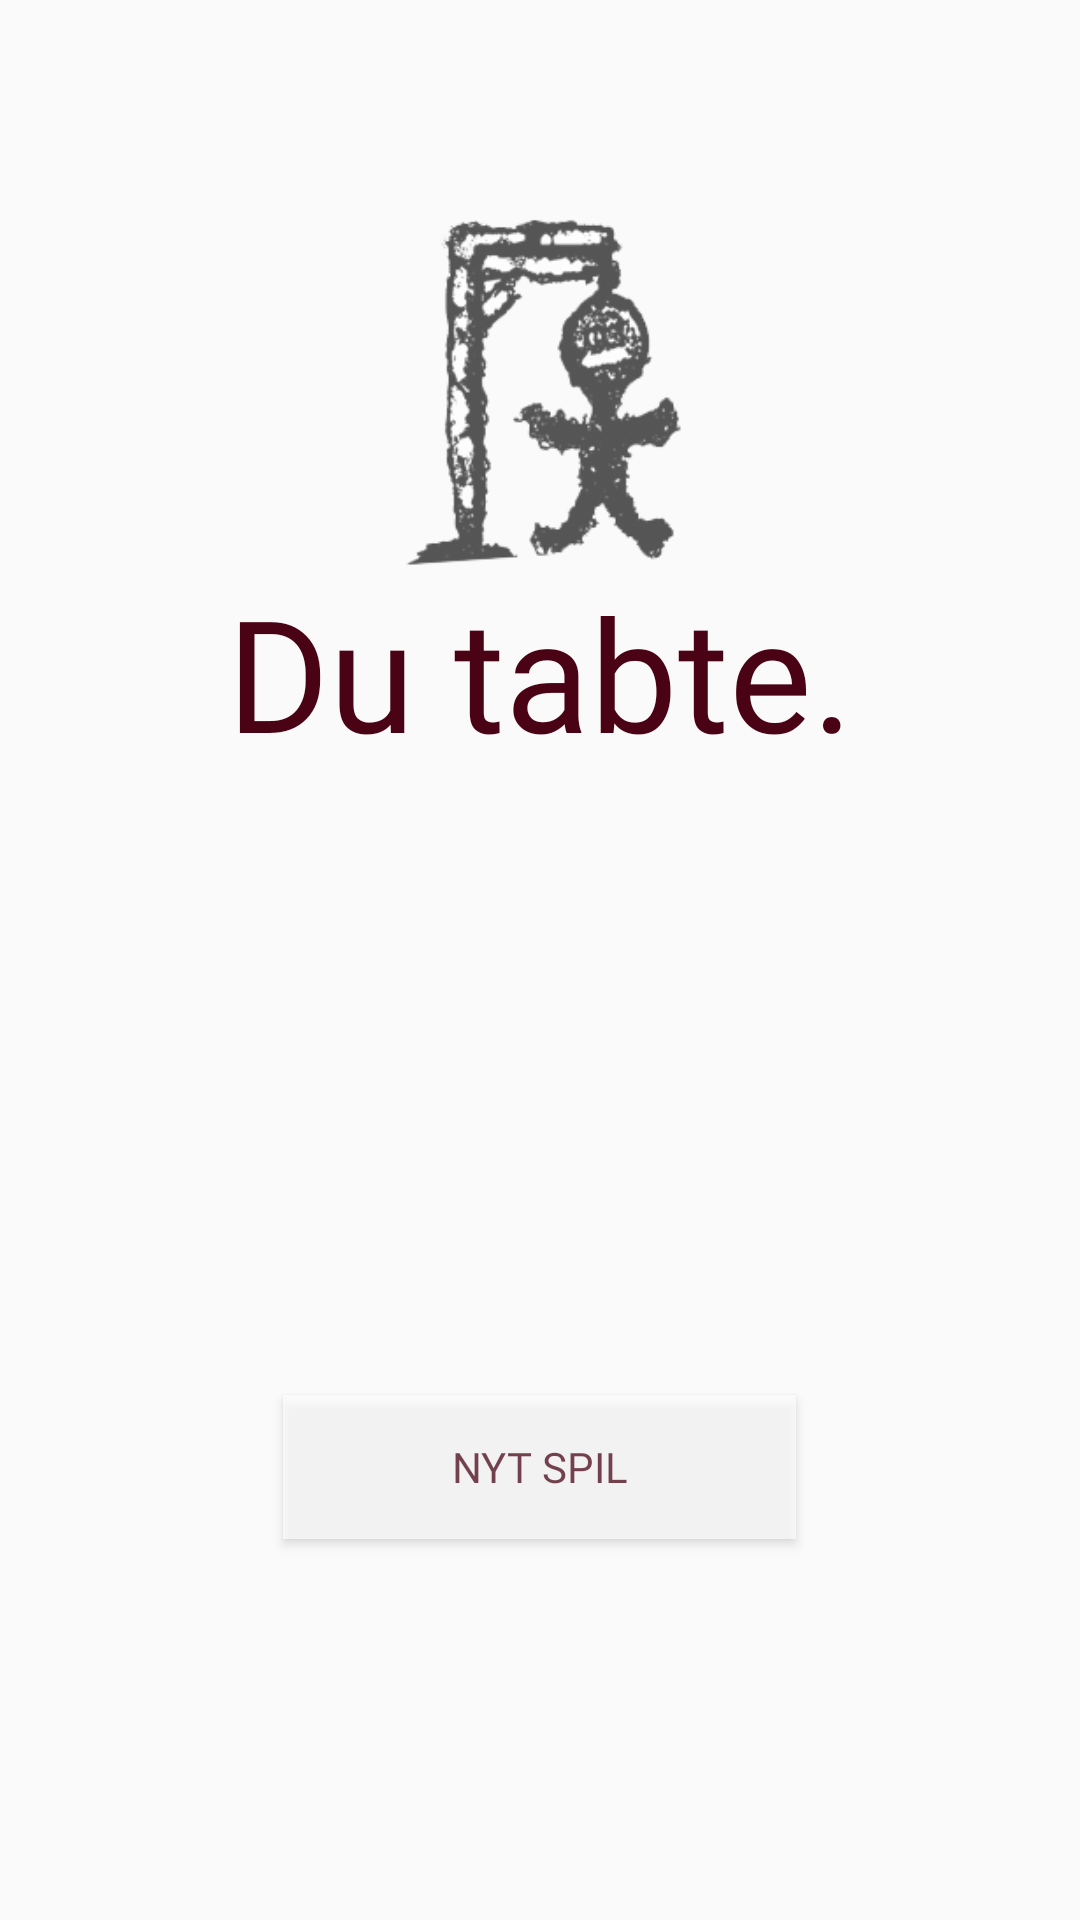

Android layout source for this screen:
<!-- AndroidManifest.xml: application theme AppTheme -->
<!-- res/layout/taber.xml -->
<?xml version="1.0" encoding="utf-8"?>
<LinearLayout xmlns:android="http://schemas.android.com/apk/res/android"
    xmlns:app="http://schemas.android.com/apk/res-auto"
    android:orientation="vertical"
    android:layout_width="match_parent"
    android:layout_height="match_parent"
    android:gravity="center|top">
    <TextView
        android:id="@+id/brugernavnTaber_TV"
        android:layout_width="match_parent"
        android:layout_height="wrap_content"
        android:text=""
        android:textSize="52sp"
        android:textStyle="bold"
        android:fontFamily="@font/galgelegtekst"
        android:textColor="@color/Black"
        android:gravity="center"/>

    <ImageView
        android:id="@+id/galgelegTaber"
        android:layout_width="match_parent"
        android:layout_height="120dp"
        app:srcCompat="@drawable/forkert6_sketch"
        android:alpha="0.66"/>

    <TextView
        android:id="@+id/taber_TV"
        android:layout_width="match_parent"
        android:layout_height="wrap_content"
        android:text="Du tabte."
        android:fontFamily="@font/knapfont"
        android:textSize="52sp"
        android:textColor="@color/ColorRed"
        android:gravity="center"/>

    <TextView
        android:id="@+id/rigtigeord_TV"
        android:layout_width="match_parent"
        android:layout_height="wrap_content"
        android:textSize="42sp"
        android:fontFamily="@font/knapfont"
        android:textColor="@color/RedRose"
        android:gravity="center"/>

    <Button
        android:id="@+id/taberNytSpilKnap"
        android:layout_width="171dp"
        android:layout_height="wrap_content"
        android:layout_marginTop="150dp"
        android:text="Nyt spil"
        android:background="@color/colorWhite"
        android:textColor="@color/ColorRed"
        android:alpha="0.7"
        android:fontFamily="@font/knapfont"/>

</LinearLayout>
<!-- resources referenced by this layout -->
<resources>
  <color name="Black">#17202A</color>
  <color name="ColorRed">#4a0215</color>
  <color name="RedRose">#641E16</color>
  <color name="colorWhite">#ffffff</color>
  <!-- drawable forkert6_sketch: png bitmap (drawable, 12147 bytes) -->
  <style name="AppTheme" parent="Theme.AppCompat.Light.NoActionBar">
          
          <item name="colorPrimary">@color/colorPrimary</item>
          <item name="colorPrimaryDark">@color/colorPrimaryDark</item>
          <item name="colorAccent">@color/ColorRed</item>
      </style>
  <color name="colorPrimary">#6200EE</color>
  <color name="colorPrimaryDark">#AE001588</color>
</resources>
